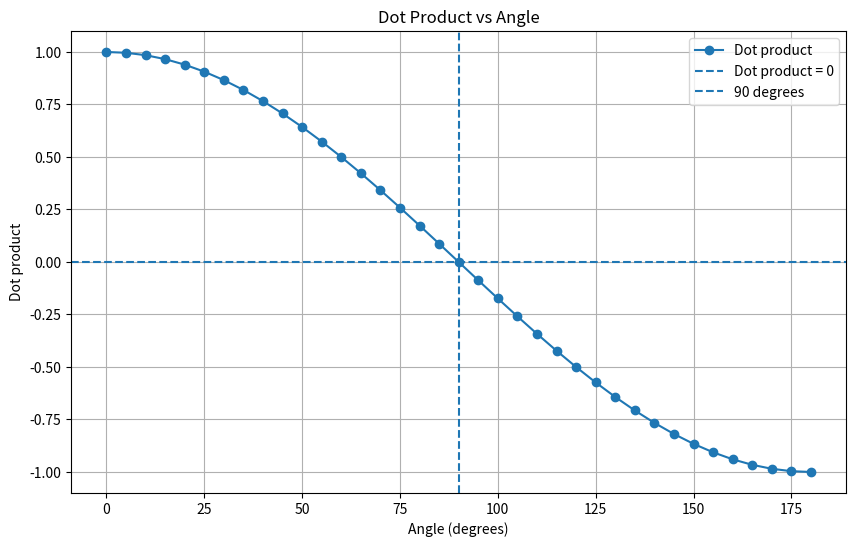
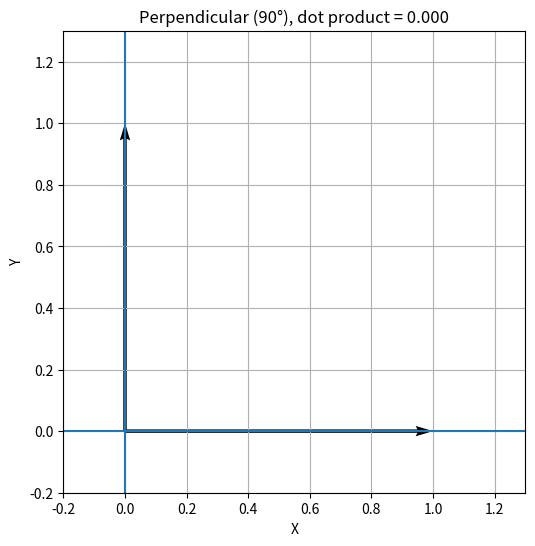
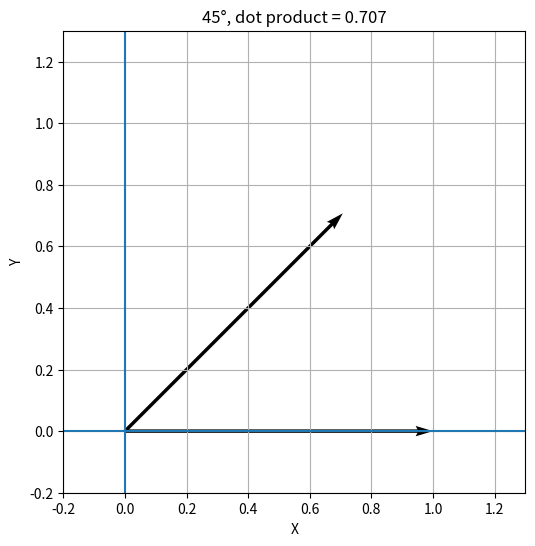
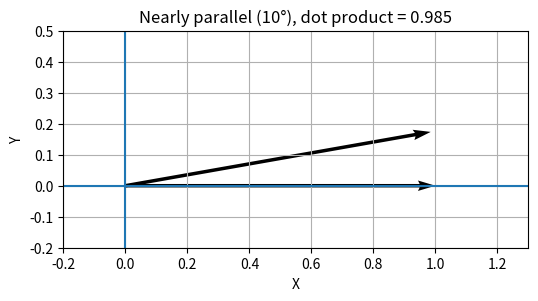

The matplotlib source for these figures, in order:
import numpy as np
import matplotlib.pyplot as plt


# ============================================================
# PART 1: Generate many vector pairs
# ============================================================

angles = []
dots = []

# Fixed vector pointing along the x-axis
base = np.array([1.0, 0.0])


# Generate vectors from 0° to 180°
for deg in range(0, 181, 5):

    # NumPy trigonometric functions use radians
    rad = np.radians(deg)

    # Create a unit vector at the current angle
    v = np.array([
        np.cos(rad),
        np.sin(rad)
    ])

    # Store the angle
    angles.append(deg)

    # Calculate and store the dot product
    dots.append(base @ v)


# Convert lists to NumPy arrays
angles = np.array(angles)
dots = np.array(dots)


# ============================================================
# PART 2: Plot dot product against angle
# ============================================================

plt.figure(figsize=(10, 6))

plt.plot(
    angles,
    dots,
    marker="o",
    label="Dot product"
)

# Horizontal line at dot product = 0
plt.axhline(
    0,
    linestyle="--",
    label="Dot product = 0"
)

# Vertical line at 90°
plt.axvline(
    90,
    linestyle="--",
    label="90 degrees"
)

plt.xlabel("Angle (degrees)")
plt.ylabel("Dot product")

plt.title("Dot Product vs Angle")

plt.legend()
plt.grid(True)

plt.show()


# ============================================================
# PART 3: Confirm dot product at 90° is approximately zero
# ============================================================

index_90 = np.where(angles == 90)[0][0]

dot_at_90 = dots[index_90]

print("===== 90 DEGREE CHECK =====")

print("Angle:", angles[index_90])
print("Dot product:", dot_at_90)

print(
    "Is dot product approximately zero?",
    np.isclose(dot_at_90, 0)
)


# ============================================================
# PART 4: Three hand-built examples
# ============================================================


# ------------------------------------------------------------
# Example 1: Perpendicular
# ------------------------------------------------------------

a1 = np.array([1.0, 0.0])
b1 = np.array([0.0, 1.0])

dot1 = a1 @ b1

angle1 = np.degrees(
    np.arccos(
        np.clip(
            dot1 / (
                np.linalg.norm(a1)
                * np.linalg.norm(b1)
            ),
            -1,
            1
        )
    )
)


# ------------------------------------------------------------
# Example 2: 45 degrees
# ------------------------------------------------------------

a2 = np.array([1.0, 0.0])

b2 = np.array([
    np.cos(np.radians(45)),
    np.sin(np.radians(45))
])

dot2 = a2 @ b2

angle2 = np.degrees(
    np.arccos(
        np.clip(
            dot2 / (
                np.linalg.norm(a2)
                * np.linalg.norm(b2)
            ),
            -1,
            1
        )
    )
)


# ------------------------------------------------------------
# Example 3: Nearly parallel
# ------------------------------------------------------------

a3 = np.array([1.0, 0.0])

b3 = np.array([
    np.cos(np.radians(10)),
    np.sin(np.radians(10))
])

dot3 = a3 @ b3

angle3 = np.degrees(
    np.arccos(
        np.clip(
            dot3 / (
                np.linalg.norm(a3)
                * np.linalg.norm(b3)
            ),
            -1,
            1
        )
    )
)


# ============================================================
# PART 5: Print results
# ============================================================

print("\n===== THREE HAND-BUILT EXAMPLES =====")

print("\nPerpendicular:")
print("Angle:", angle1, "degrees")
print("Dot product:", dot1)

print("\n45 degrees:")
print("Angle:", angle2, "degrees")
print("Dot product:", dot2)

print("\nNearly parallel:")
print("Angle:", angle3, "degrees")
print("Dot product:", dot3)


# ============================================================
# PART 6: Draw perpendicular vectors
# ============================================================

plt.figure(figsize=(6, 6))

plt.quiver(
    0, 0,
    a1[0], a1[1],
    angles="xy",
    scale_units="xy",
    scale=1
)

plt.quiver(
    0, 0,
    b1[0], b1[1],
    angles="xy",
    scale_units="xy",
    scale=1
)

plt.xlim(-0.2, 1.3)
plt.ylim(-0.2, 1.3)

plt.axhline(0)
plt.axvline(0)

plt.xlabel("X")
plt.ylabel("Y")

plt.title(
    f"Perpendicular (90°), dot product = {dot1:.3f}"
)

plt.grid(True)
plt.gca().set_aspect("equal")

plt.show()


# ============================================================
# PART 7: Draw 45 degree vectors
# ============================================================

plt.figure(figsize=(6, 6))

plt.quiver(
    0, 0,
    a2[0], a2[1],
    angles="xy",
    scale_units="xy",
    scale=1
)

plt.quiver(
    0, 0,
    b2[0], b2[1],
    angles="xy",
    scale_units="xy",
    scale=1
)

plt.xlim(-0.2, 1.3)
plt.ylim(-0.2, 1.3)

plt.axhline(0)
plt.axvline(0)

plt.xlabel("X")
plt.ylabel("Y")

plt.title(
    f"45°, dot product = {dot2:.3f}"
)

plt.grid(True)
plt.gca().set_aspect("equal")

plt.show()


# ============================================================
# PART 8: Draw nearly parallel vectors
# ============================================================

plt.figure(figsize=(6, 6))

plt.quiver(
    0, 0,
    a3[0], a3[1],
    angles="xy",
    scale_units="xy",
    scale=1
)

plt.quiver(
    0, 0,
    b3[0], b3[1],
    angles="xy",
    scale_units="xy",
    scale=1
)

plt.xlim(-0.2, 1.3)
plt.ylim(-0.2, 0.5)

plt.axhline(0)
plt.axvline(0)

plt.xlabel("X")
plt.ylabel("Y")

plt.title(
    f"Nearly parallel (10°), dot product = {dot3:.3f}"
)

plt.grid(True)
plt.gca().set_aspect("equal")

plt.show()
